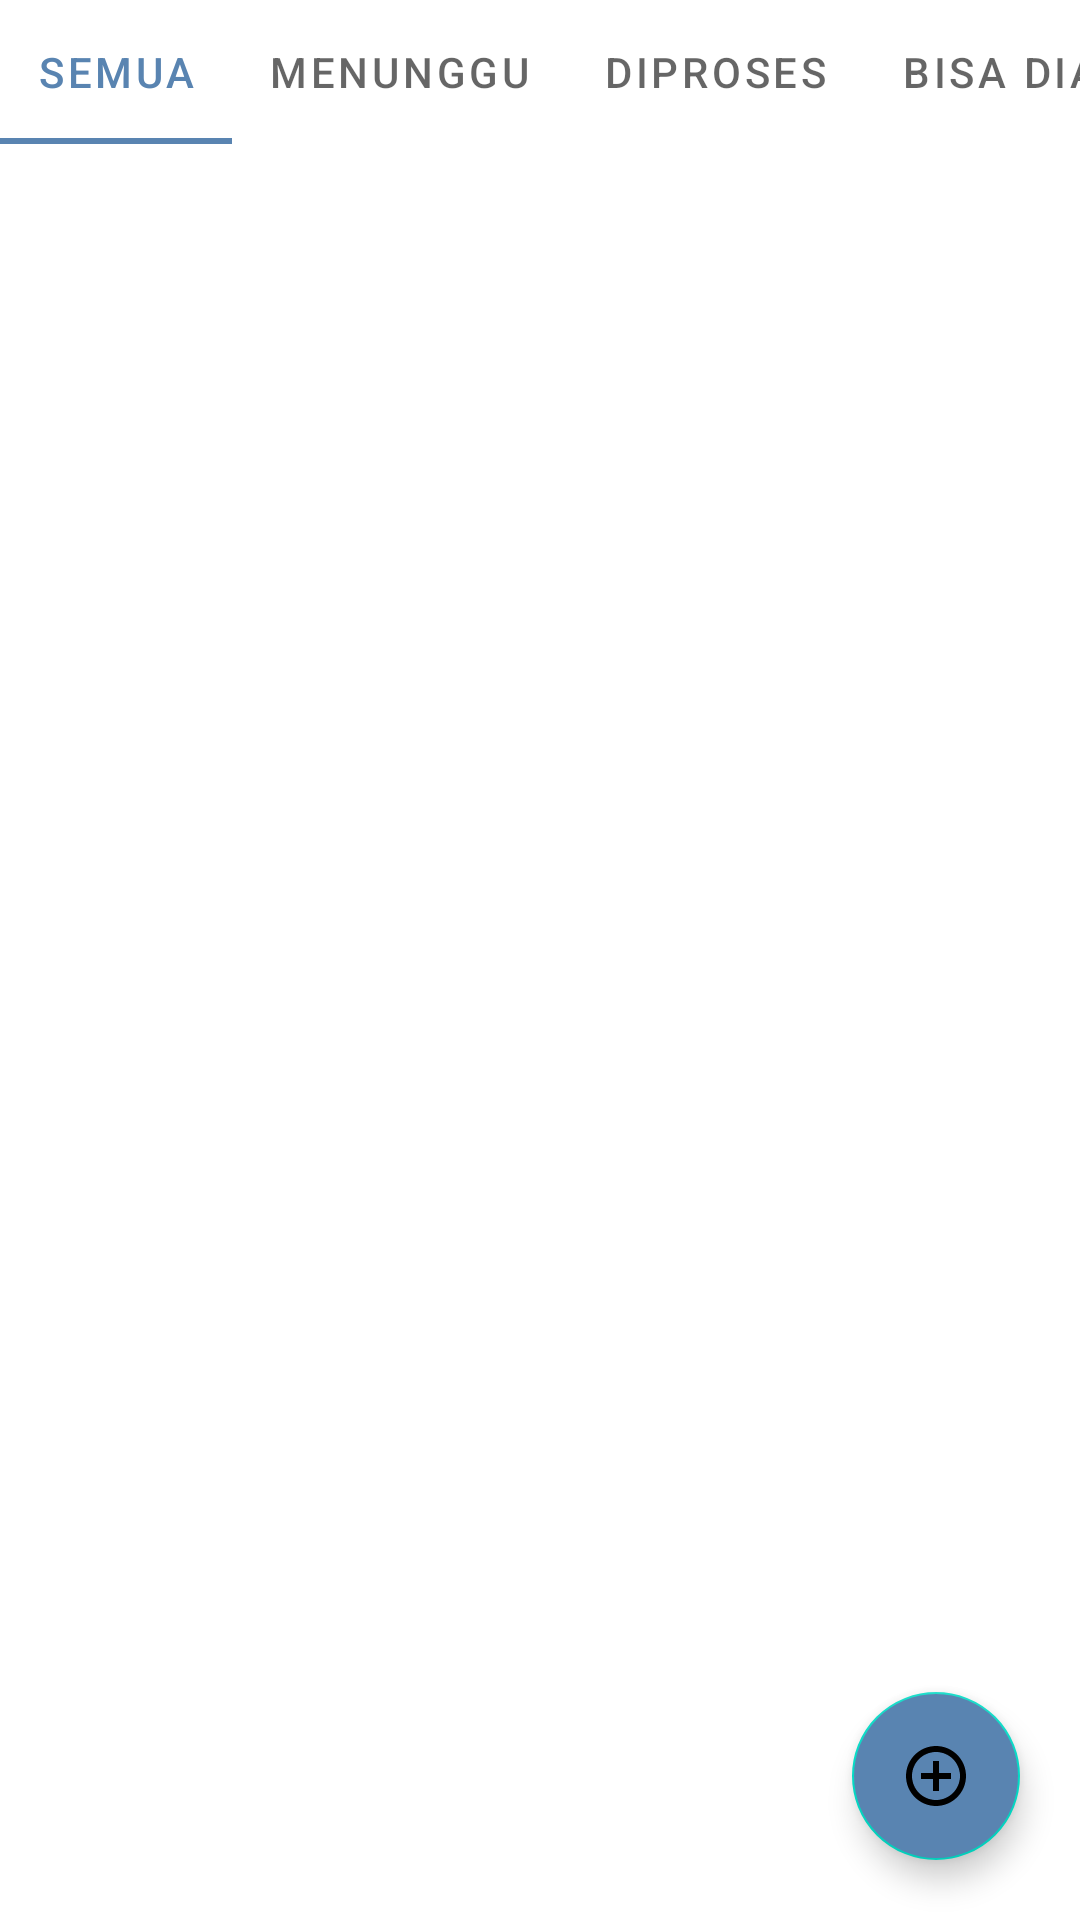

Reconstruct the res/layout file that produces this screen, plus the resources it refers to.
<!-- AndroidManifest.xml: application theme Theme.ProjectSemester4 -->
<!-- res/layout/activity_main.xml -->
<?xml version="1.0" encoding="utf-8"?>
<androidx.constraintlayout.widget.ConstraintLayout xmlns:android="http://schemas.android.com/apk/res/android"
    xmlns:app="http://schemas.android.com/apk/res-auto"
    xmlns:tools="http://schemas.android.com/tools"
    android:layout_width="match_parent"
    android:layout_height="match_parent"
    android:background="@color/white"
    tools:context=".MainActivity">





    <com.google.android.material.tabs.TabLayout
        android:id="@+id/tab_layout"
        app:tabMode="scrollable"
        android:layout_width="0dp"
        android:layout_height="wrap_content"
        app:layout_constraintEnd_toEndOf="parent"
        app:layout_constraintHorizontal_bias="0.5"
        app:layout_constraintStart_toStartOf="parent"
        app:layout_constraintTop_toTopOf="parent">

        <com.google.android.material.tabs.TabItem
            android:id="@+id/id_semua"
            android:layout_width="wrap_content"
            android:layout_height="wrap_content"
            android:contentDescription="@string/tab0"
            android:text="@string/semua" />

        <com.google.android.material.tabs.TabItem
            android:id="@+id/id_menunggu"
            android:layout_width="wrap_content"
            android:layout_height="wrap_content"
            android:contentDescription="@string/tab1"
            android:text="@string/menunggu" />

        <com.google.android.material.tabs.TabItem
            android:id="@+id/id_diproses"
            android:layout_width="wrap_content"
            android:layout_height="wrap_content"
            android:contentDescription="@string/tab2"
            android:text="@string/diproses" />

        <com.google.android.material.tabs.TabItem
            android:id="@+id/id_bisadiambil"
            android:layout_width="wrap_content"
            android:layout_height="wrap_content"
            android:contentDescription="@string/tab3"
            android:text="@string/bisadiambil" />

        <com.google.android.material.tabs.TabItem
            android:id="@+id/id_selesai"
            android:layout_width="wrap_content"
            android:layout_height="wrap_content"
            android:contentDescription="@string/tab4"
            android:text="@string/selesai" />

        <com.google.android.material.tabs.TabItem
            android:id="@+id/id_gagal"
            android:layout_width="wrap_content"
            android:layout_height="wrap_content"
            android:contentDescription="@string/tab5"
            android:text="@string/gagal" />
    </com.google.android.material.tabs.TabLayout>

    <androidx.viewpager.widget.ViewPager
        android:id="@+id/viewpager1"
        android:layout_width="match_parent"
        android:layout_height="0dp"
        app:layout_constraintBottom_toBottomOf="parent"
        app:layout_constraintEnd_toEndOf="parent"
        app:layout_constraintHorizontal_bias="0.5"
        app:layout_constraintStart_toStartOf="parent"
        app:layout_constraintTop_toBottomOf="@+id/tab_layout">

    </androidx.viewpager.widget.ViewPager>

    <com.google.android.material.floatingactionbutton.FloatingActionButton
        android:id="@+id/fab"
        android:layout_width="wrap_content"
        android:layout_height="wrap_content"
        app:layout_constraintBottom_toBottomOf="parent"
        app:layout_constraintEnd_toEndOf="parent"
        android:layout_marginRight="20dp"
        android:layout_marginBottom="20dp"
        app:fabSize="normal"
        android:elevation="6dp"
        android:src="@drawable/plus_email"
        android:backgroundTint="@color/PrimaryColor"/>
</androidx.constraintlayout.widget.ConstraintLayout>
<!-- res/layout/toolbar.xml (included above) -->
<?xml version="1.0" encoding="utf-8"?>
<androidx.appcompat.widget.Toolbar xmlns:android="http://schemas.android.com/apk/res/android"
    android:layout_width="match_parent"
    android:layout_height="wrap_content"
    xmlns:app="http://schemas.android.com/apk/res-auto"
    android:background="@color/PrimaryColor"
    android:elevation="4dp"
    android:theme="@style/ThemeOverlay.AppCompat.Dark.ActionBar"
    app:popupTheme="@style/ThemeOverlay.AppCompat.Light">

</androidx.appcompat.widget.Toolbar>
<!-- resources referenced by this layout -->
<resources>
  <color name="PrimaryColor">#FF5984B1</color>
  <color name="white">#FFFFFFFF</color>
  <!-- drawable plus_email (drawable) -->
  <vector android:height="70dp" android:tint="#FFFFFF"
      android:viewportHeight="24" android:viewportWidth="24"
      android:width="70dp" xmlns:android="http://schemas.android.com/apk/res/android">
      <path android:fillColor="@android:color/white" android:pathData="M13,7h-2v4L7,11v2h4v4h2v-4h4v-2h-4L13,7zM12,2C6.49,2 2,6.49 2,12s4.49,10 10,10 10,-4.49 10,-10S17.51,2 12,2zM12,20c-4.41,0 -8,-3.59 -8,-8s3.59,-8 8,-8 8,3.59 8,8 -3.59,8 -8,8z"/>
  </vector>
  <string name="bisadiambil">Bisa Diambil</string>
  <string name="diproses">Diproses</string>
  <string name="gagal">Gagal</string>
  <string name="menunggu">Menunggu</string>
  <string name="selesai">Selesai</string>
  <string name="semua">Semua</string>
  <string name="tab0">Tab Nol</string>
  <string name="tab1">Tab Satu</string>
  <string name="tab2">Tab Dua</string>
  <string name="tab3">Tab Tiga</string>
  <string name="tab4">Tab Empat</string>
  <string name="tab5">Tab Lima</string>
  <style name="Theme.ProjectSemester4" parent="Theme.MaterialComponents.DayNight.DarkActionBar">
          
          <item name="colorPrimary">@color/PrimaryColor</item>
          <item name="colorPrimaryVariant">@color/PrimaryColor</item>
          <item name="colorOnPrimary">@color/white</item>
          
          <item name="colorSecondary">@color/teal_200</item>
          <item name="colorSecondaryVariant">@color/teal_700</item>
          <item name="colorOnSecondary">@color/black</item>
          
          <item name="android:statusBarColor">?attr/colorPrimaryVariant</item>
          
      </style>
  <color name="teal_200">#FF03DAC5</color>
  <color name="teal_700">#FF018786</color>
  <color name="black">#FF000000</color>
</resources>
